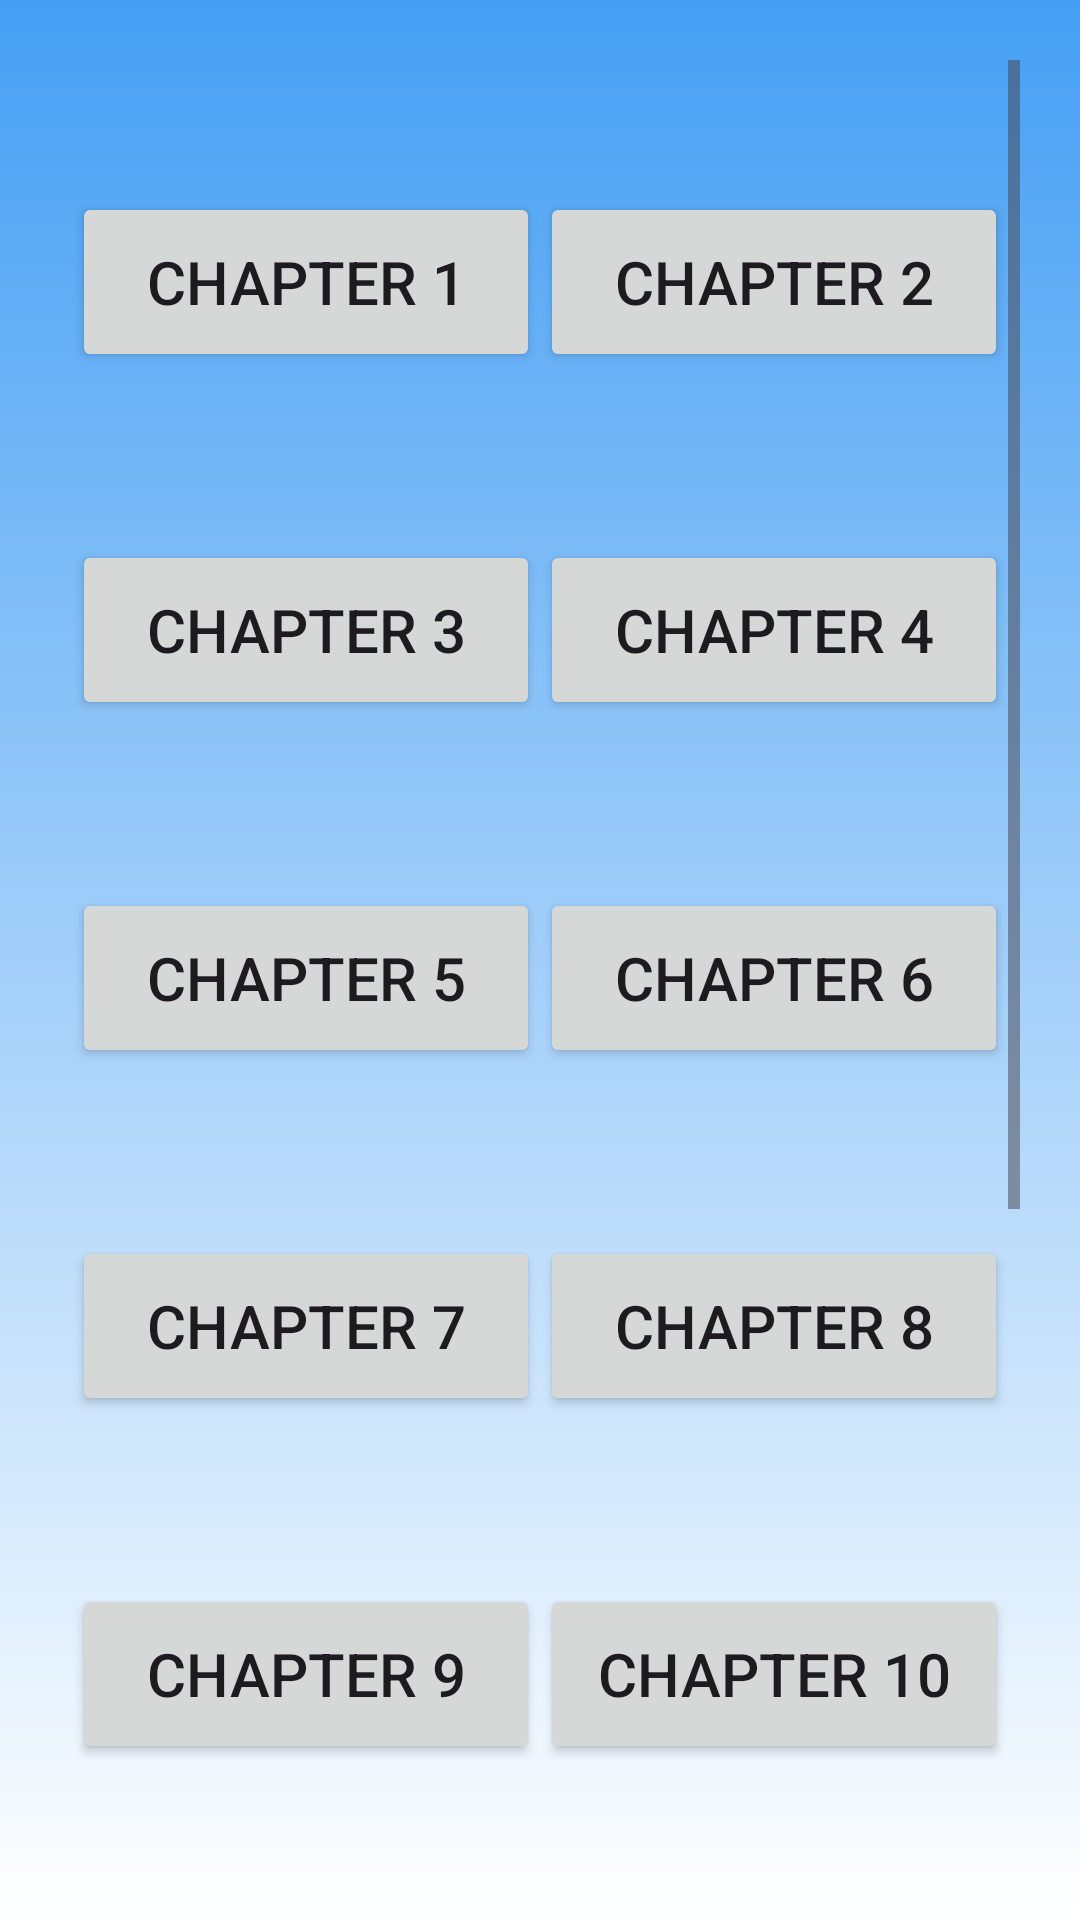

Reconstruct the res/layout file that produces this screen, plus the resources it refers to.
<!-- AndroidManifest.xml: application theme Theme.Digividya -->
<!-- res/layout/eng10.xml -->
<?xml version="1.0" encoding="utf-8"?>
<androidx.constraintlayout.widget.ConstraintLayout xmlns:android="http://schemas.android.com/apk/res/android"
    xmlns:app="http://schemas.android.com/apk/res-auto"
    xmlns:tools="http://schemas.android.com/tools"
    android:layout_width="match_parent"
    android:layout_height="match_parent"
    android:background="@drawable/clases"
    android:padding="20dp">

    <ScrollView
        android:layout_width="match_parent"
        android:layout_height="match_parent"
        app:layout_constraintBottom_toBottomOf="parent"
        app:layout_constraintEnd_toEndOf="parent"
        app:layout_constraintStart_toStartOf="parent"
        app:layout_constraintTop_toTopOf="parent">

        <LinearLayout
            android:layout_width="match_parent"
            android:layout_height="match_parent"
            android:orientation="vertical"
            android:paddingTop="40dp"
            app:layout_constraintEnd_toEndOf="parent"
            app:layout_constraintStart_toStartOf="parent"
            app:layout_constraintTop_toTopOf="parent">



            <LinearLayout
                android:layout_width="match_parent"
                android:layout_height="68dp"
                android:layout_marginBottom="48dp"
                android:orientation="horizontal"
                android:padding="4dp"
                app:layout_constraintBottom_toTopOf="@+id/linearLayout4"
                app:layout_constraintEnd_toEndOf="parent"
                app:layout_constraintHorizontal_bias="1.0"
                app:layout_constraintStart_toStartOf="parent">

                <Button
                    android:id="@+id/c10e1"
                    android:layout_width="0dp"
                    android:layout_height="match_parent"
                    android:layout_weight="1"
                    android:text="Chapter 1"
                    android:textSize="20dp"/>

                <Button
                    android:id="@+id/c10e2"
                    android:layout_width="0dp"
                    android:layout_height="match_parent"
                    android:layout_weight="1"
                    android:text="Chapter 2"
                    android:textSize="20dp"/>

            </LinearLayout>

            <LinearLayout
                android:id="@+id/linearLayout"
                android:layout_width="match_parent"
                android:layout_height="68dp"
                android:layout_marginBottom="48dp"
                android:orientation="horizontal"
                android:padding="4dp"
                app:layout_constraintBottom_toTopOf="@+id/linearLayout3"
                app:layout_constraintEnd_toEndOf="parent"
                app:layout_constraintHorizontal_bias="0.0"
                app:layout_constraintStart_toStartOf="parent">

                <Button
                    android:id="@+id/c10e3"
                    android:layout_width="0dp"
                    android:layout_height="match_parent"
                    android:layout_weight="1"
                    android:text="Chapter 3"
                    android:textSize="20dp"/>

                <Button
                    android:id="@+id/c10e4"
                    android:layout_width="0dp"
                    android:layout_height="match_parent"
                    android:layout_weight="1"
                    android:text="Chapter 4"
                    android:textSize="20dp"/>
            </LinearLayout>

            <LinearLayout
                android:id="@+id/linearLayout3"
                android:layout_width="match_parent"
                android:layout_height="68dp"
                android:layout_marginBottom="48dp"
                android:orientation="horizontal"
                android:padding="4dp"
                app:layout_constraintBottom_toTopOf="@+id/linearLayout2"
                app:layout_constraintEnd_toEndOf="parent"
                app:layout_constraintHorizontal_bias="0.0"
                app:layout_constraintStart_toStartOf="parent">

                <Button
                    android:id="@+id/c10e5"
                    android:layout_width="0dp"
                    android:layout_height="match_parent"
                    android:layout_weight="1"
                    android:text="Chapter 5"
                    android:textSize="20dp"/>

                <Button
                    android:id="@+id/c10e6"
                    android:layout_width="0dp"
                    android:layout_height="match_parent"
                    android:layout_weight="1"
                    android:text="Chapter 6"
                    android:textSize="20dp"/>
            </LinearLayout>

            <LinearLayout
                android:id="@+id/linearLayout4"
                android:layout_width="match_parent"
                android:layout_height="68dp"
                android:layout_marginBottom="48dp"
                android:orientation="horizontal"
                android:padding="4dp"
                app:layout_constraintBottom_toTopOf="@+id/linearLayout"
                app:layout_constraintEnd_toEndOf="parent"
                app:layout_constraintHorizontal_bias="1.0"
                app:layout_constraintStart_toStartOf="parent">

                <Button
                    android:id="@+id/c10e7"
                    android:layout_width="0dp"
                    android:layout_height="match_parent"
                    android:layout_weight="1"
                    android:text="Chapter 7"
                    android:textSize="20dp"/>

                <Button
                    android:id="@+id/c10e8"
                    android:layout_width="0dp"
                    android:layout_height="match_parent"
                    android:layout_weight="1"
                    android:text="Chapter 8"
                    android:textSize="20dp"/>
            </LinearLayout>

            <LinearLayout
                android:id="@+id/linearLayout2"
                android:layout_width="match_parent"
                android:layout_height="68dp"
                android:layout_marginBottom="48dp"
                android:orientation="horizontal"
                android:padding="4dp"
                app:layout_constraintBottom_toBottomOf="parent"
                app:layout_constraintEnd_toEndOf="parent"
                app:layout_constraintHorizontal_bias="1.0"
                app:layout_constraintStart_toStartOf="parent">

                <Button
                    android:id="@+id/c10e9"
                    android:layout_width="0dp"
                    android:layout_height="match_parent"
                    android:layout_weight="1"
                    android:text="Chapter 9"
                    android:textSize="20dp"
                    />

                <Button
                    android:id="@+id/c10e10"
                    android:layout_width="0dp"
                    android:layout_height="match_parent"
                    android:layout_weight="1"
                    android:text="Chapter 10"
                    android:textSize="20dp"/>
            </LinearLayout>
            <LinearLayout
                android:id="@+id/linearLayout6"
                android:layout_width="match_parent"
                android:layout_height="68dp"
                android:layout_marginBottom="48dp"
                android:orientation="horizontal"
                android:padding="4dp"
                >

                <Button
                    android:id="@+id/c10e11"
                    android:layout_width="0dp"
                    android:layout_height="match_parent"
                    android:layout_weight="1"
                    android:text="Chapter 11"
                    android:textSize="20dp" />

                <Button
                    android:id="@+id/c10e12"
                    android:layout_width="0dp"
                    android:layout_height="match_parent"
                    android:layout_weight="1"
                    android:text="Chapter 12"
                    android:textSize="20dp" />
            </LinearLayout>
            <LinearLayout
                android:id="@+id/linearLayout13"
                android:layout_width="match_parent"
                android:layout_height="68dp"
                android:layout_marginBottom="136dp"
                android:orientation="horizontal"
                android:padding="4dp"
                >

                <Button
                    android:id="@+id/c10e13"
                    android:layout_width="0dp"
                    android:layout_height="match_parent"
                    android:layout_weight="1"
                    android:text="Chapter 13"
                    android:textSize="20dp" />

                <Button
                    android:id="@+id/c10e14"
                    android:layout_width="0dp"
                    android:layout_height="match_parent"
                    android:layout_weight="1"
                    android:text="Chapter 14"
                    android:textSize="20dp" />
            </LinearLayout>
        </LinearLayout>
    </ScrollView>

</androidx.constraintlayout.widget.ConstraintLayout>
<!-- resources referenced by this layout -->
<resources>
  <!-- drawable clases (drawable) -->
  <?xml version="1.0" encoding="UTF-8"?>
  <shape
      xmlns:android="http://schemas.android.com/apk/res/android">
      <gradient
          android:startColor="#459FF4"
  
          android:endColor="#FFFFFF"
          android:angle="100"
          />
  
  </shape>
  <style name="Theme.Digividya" parent="Base.Theme.Digividya" />
  <style name="Base.Theme.Digividya" parent="Theme.Material3.DayNight.NoActionBar">
          
          
      </style>
</resources>
